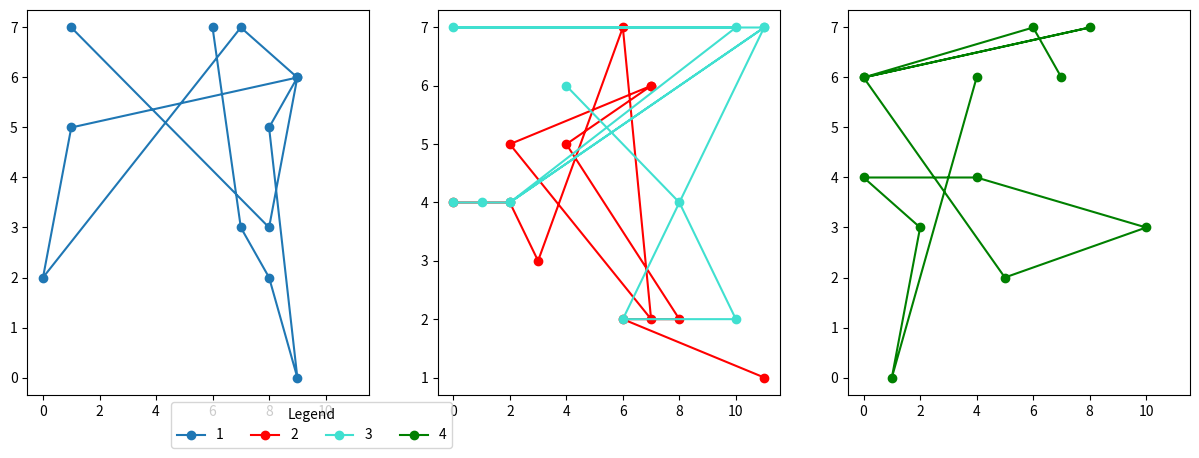

Python code for this plot:
import numpy as np
import matplotlib.pyplot as plt

x = np.random.randint(0,12,size=(12,4))
y = np.random.randint(0,8,size=(12,4))

fig, (ax, ax2, ax3) = plt.subplots(1, 3, sharex=True, figsize=(15,5))

l, = ax.plot(x[:,0],y[:,0], marker = 'o', label='1')
l2, =ax2.plot(x[:,1],y[:,1], marker = 'o', label='2',color='r')
l3, =ax2.plot(x[:,2],y[:,2], marker = 'o', label='3',color='turquoise')
l4, =ax3.plot(x[:,3],y[:,3], marker = 'o', label='4',color='g')


plt.legend( handles=[l, l2, l3, l4],loc="upper left", bbox_to_anchor=[-2, 0],
           ncol=4,  title="Legend", fancybox=True)

plt.show()
